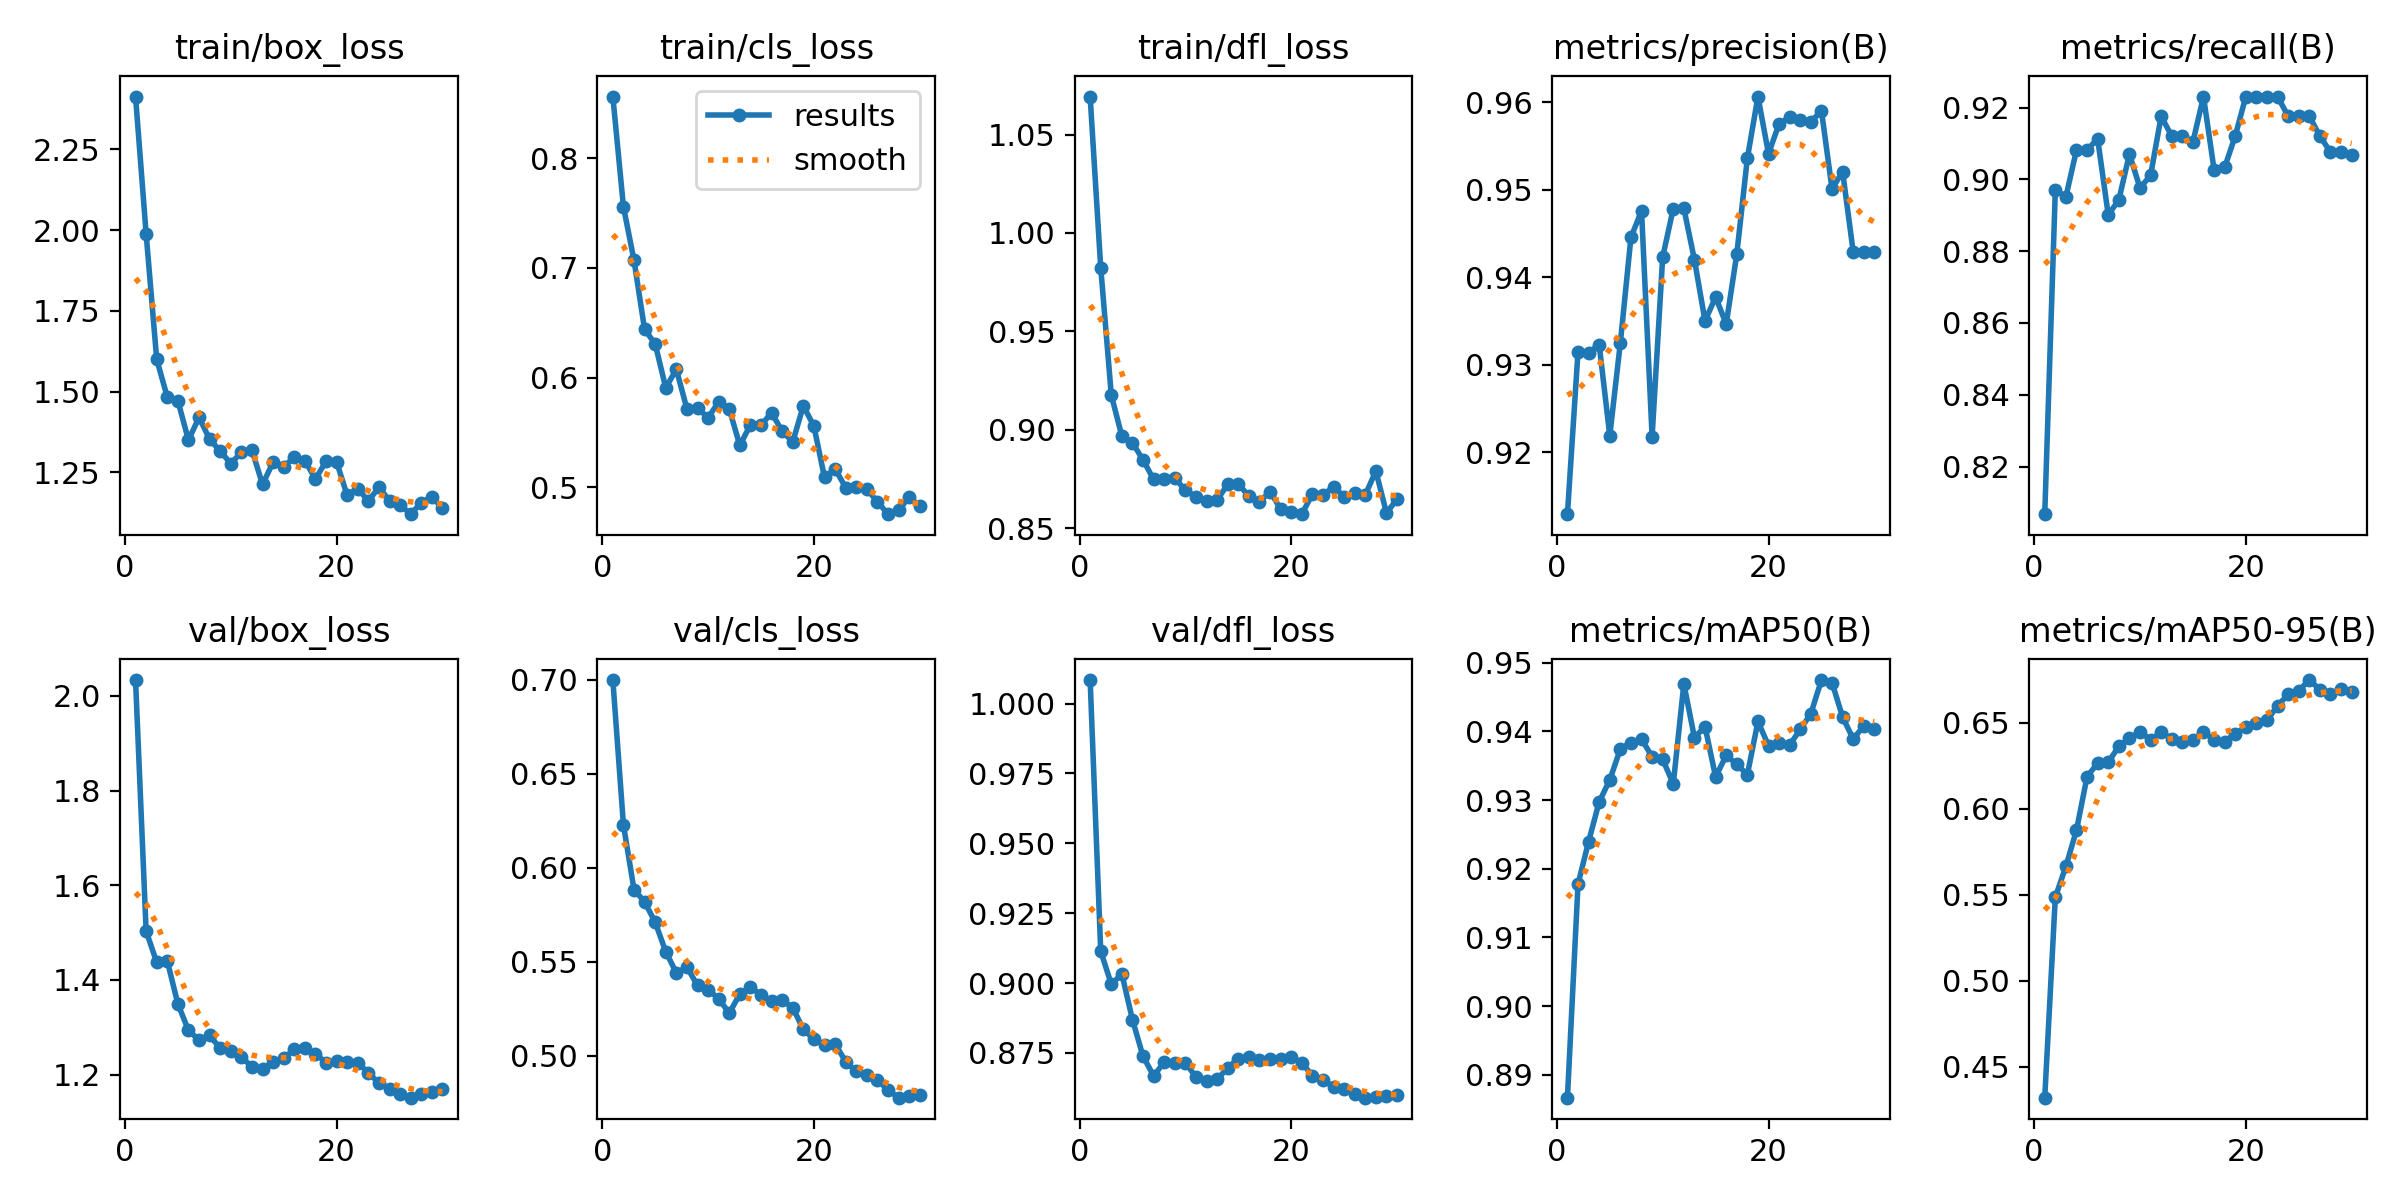

Data behind this chart, as committed beside it:
epoch, train/box_loss, train/cls_loss, train/dfl_loss, metrics/precision(B), metrics/recall(B), metrics/mAP50(B), metrics/mAP50-95(B), val/box_loss, val/cls_loss, val/dfl_loss, lr/pg0, lr/pg1, lr/pg2
1, 2.413, 0.8562, 1.069, 0.913, 0.8067, 0.8867, 0.432, 2.034, 0.6998, 1.008, 0.00012, 0.00012, 0.00012
2, 1.989, 0.7558, 0.9824, 0.9315, 0.8971, 0.9178, 0.5486, 1.503, 0.6228, 0.9114, 0.0002514, 0.0002514, 0.0002514
3, 1.6, 0.707, 0.9176, 0.9314, 0.8952, 0.924, 0.5664, 1.437, 0.5884, 0.8996, 0.0003736, 0.0003736, 0.0003736
4, 1.483, 0.644, 0.8966, 0.9323, 0.9082, 0.9297, 0.5875, 1.44, 0.5819, 0.9032, 0.0004865, 0.0004865, 0.0004865
5, 1.472, 0.6308, 0.8933, 0.9219, 0.9082, 0.9329, 0.6186, 1.349, 0.571, 0.8869, 0.0005902, 0.0005902, 0.0005902
6, 1.35, 0.5907, 0.8846, 0.9325, 0.9113, 0.9375, 0.6264, 1.294, 0.5554, 0.8738, 0.0006847, 0.0006847, 0.0006847
7, 1.42, 0.6075, 0.8747, 0.9446, 0.8901, 0.9384, 0.6269, 1.273, 0.5441, 0.8668, 0.0007699, 0.0007699, 0.0007699
8, 1.353, 0.5716, 0.8749, 0.9476, 0.8943, 0.9389, 0.6363, 1.283, 0.5471, 0.8717, 0.0008459, 0.0008459, 0.0008459
9, 1.316, 0.5724, 0.8754, 0.9218, 0.907, 0.9363, 0.6408, 1.256, 0.5374, 0.8713, 0.0009126, 0.0009126, 0.0009126
10, 1.278, 0.5633, 0.8692, 0.9423, 0.8976, 0.9359, 0.6447, 1.249, 0.5351, 0.8714, 0.0009701, 0.0009701, 0.0009701
11, 1.312, 0.578, 0.8659, 0.9479, 0.9011, 0.9323, 0.64, 1.237, 0.5304, 0.8664, 0.001018, 0.001018, 0.001018
12, 1.319, 0.5714, 0.8637, 0.9479, 0.9176, 0.9469, 0.6444, 1.217, 0.5226, 0.865, 0.001057, 0.001057, 0.001057
13, 1.213, 0.5382, 0.8643, 0.942, 0.9121, 0.9391, 0.6407, 1.212, 0.5328, 0.8655, 0.001087, 0.001087, 0.001087
14, 1.282, 0.5571, 0.8721, 0.935, 0.9121, 0.9407, 0.6386, 1.227, 0.5366, 0.8696, 0.001108, 0.001108, 0.001108
15, 1.267, 0.5567, 0.8724, 0.9377, 0.9104, 0.9334, 0.6399, 1.235, 0.5322, 0.873, 0.001076, 0.001076, 0.001076
16, 1.298, 0.568, 0.8662, 0.9347, 0.9231, 0.9365, 0.6447, 1.253, 0.5289, 0.8734, 0.001076, 0.001076, 0.001076
17, 1.286, 0.5512, 0.8633, 0.9426, 0.9027, 0.9352, 0.64, 1.256, 0.5295, 0.8724, 0.00101, 0.00101, 0.00101
18, 1.23, 0.5414, 0.8686, 0.9536, 0.9033, 0.9337, 0.639, 1.245, 0.5256, 0.8728, 0.000944, 0.000944, 0.000944
19, 1.285, 0.5744, 0.8597, 0.9607, 0.9121, 0.9415, 0.6437, 1.225, 0.514, 0.8727, 0.000878, 0.000878, 0.000878
20, 1.282, 0.5557, 0.8582, 0.9541, 0.9231, 0.9379, 0.6472, 1.228, 0.5088, 0.8734, 0.000812, 0.000812, 0.000812
21, 1.179, 0.509, 0.857, 0.9576, 0.9231, 0.9384, 0.6496, 1.228, 0.5059, 0.8714, 0.000746, 0.000746, 0.000746
22, 1.2, 0.5169, 0.8673, 0.9583, 0.9231, 0.938, 0.6513, 1.225, 0.5064, 0.8669, 0.00068, 0.00068, 0.00068
23, 1.161, 0.4998, 0.8667, 0.9579, 0.9231, 0.9403, 0.6598, 1.204, 0.4969, 0.8653, 0.000614, 0.000614, 0.000614
24, 1.205, 0.5005, 0.871, 0.9577, 0.9176, 0.9426, 0.6664, 1.182, 0.4917, 0.8629, 0.000548, 0.000548, 0.000548
25, 1.162, 0.4982, 0.866, 0.959, 0.9176, 0.9475, 0.6687, 1.17, 0.4896, 0.8622, 0.000482, 0.000482, 0.000482
26, 1.15, 0.487, 0.8676, 0.9501, 0.9176, 0.9471, 0.6748, 1.16, 0.487, 0.8604, 0.000416, 0.000416, 0.000416
27, 1.121, 0.4755, 0.8669, 0.9521, 0.9121, 0.9421, 0.6693, 1.151, 0.4818, 0.859, 0.00035, 0.00035, 0.00035
28, 1.157, 0.4789, 0.879, 0.9429, 0.9076, 0.9389, 0.6667, 1.16, 0.4777, 0.8592, 0.000284, 0.000284, 0.000284
29, 1.174, 0.4912, 0.8576, 0.9429, 0.9078, 0.9408, 0.6694, 1.164, 0.4788, 0.8598, 0.000218, 0.000218, 0.000218
30, 1.14, 0.4827, 0.8647, 0.9429, 0.9068, 0.9404, 0.668, 1.169, 0.4789, 0.8601, 0.000152, 0.000152, 0.000152
